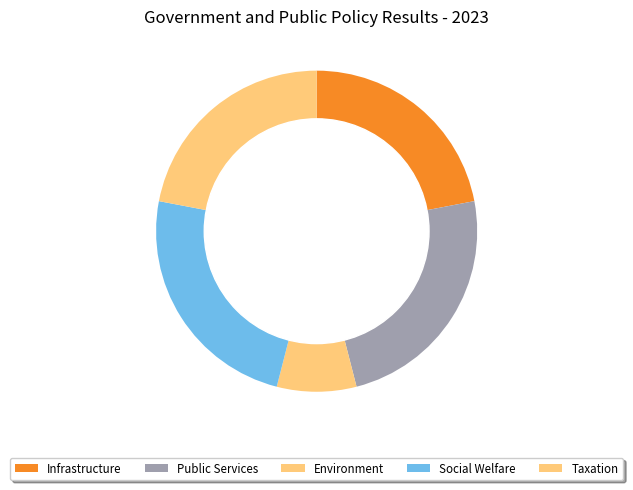

This figure's Python source: (Note: this script raises an exception after producing the figure.)

import matplotlib.pyplot as plt
import numpy as np

data_labels = np.array(['Infrastructure', 'Public Services', 'Environment', 'Social Welfare', 'Taxation'])
data = np.array([22, 24, 8, 24, 22])
line_labels = np.array(['Category', 'ratio'])

# Create figure
fig = plt.figure(figsize=(10, 5))

# Plotting data
ax = fig.add_subplot(111)
ax.pie(data, startangle=90, counterclock=False, colors=['#F78A25', '#9F9FAD', '#FFCA79', '#6DBCEB', '#FFCA79'])

# Create white circle
center_circle = plt.Circle((0, 0), 0.7, color='white')

# Add white circle to center of the pie chart
ax.add_artist(center_circle)

# Set title
ax.set_title('Government and Public Policy Results - 2023')

# Add legend
ax.legend(data_labels, loc='upper center', bbox_to_anchor=(0.5, -0.05), shadow=True, ncol=5, fontsize='small')

# Automatically resize the image
plt.tight_layout()

# Save the image
plt.savefig('/cpfs01/user/yanxiangchao/code0/gpt_chart/structchart_simulation/simulated_data_corner_cases/rings/png/20231227-075221_134.png', dpi=300)

# Clear current image state
plt.clf()
